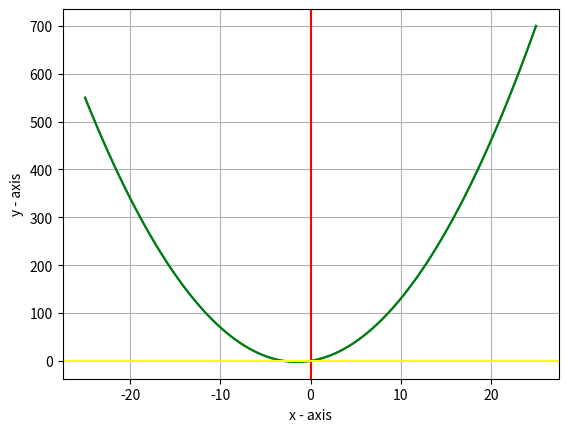

Generate this figure with matplotlib:
##import matplotlib.pyplot as plt
##
###Simple plot
## 
##x = [1,2,3]
##y = [2,4,1]
## 
####plt.plot(x, y)
##
### plotting the points
####plt.plot(x, y, color='green', linestyle='dashed', linewidth = 3,
####         marker='o', markerfacecolor='blue', markersize=12)
##
##plt.scatter(x, y, label= "stars", color= "red",
##            marker= "*", s=55)
## 
### setting x and y axis range
####plt.ylim(1,8)
####plt.xlim(1,8)
## 
##plt.xlabel('x - axis')
##plt.ylabel('y - axis')
## 
##plt.title('My first graph!')
## 
##plt.show()
##
#######
##
###Plot 2 lines on same graph
##
### line 1 points
##x1 = [1,2,3]
##y1 = [2,4,1]
### plotting the line 1 points
##plt.plot(x1, y1, label = "line 1")
## 
### line 2 points
##x2 = [1,2,3]
##y2 = [4,1,3]
### plotting the line 2 points
##plt.plot(x2, y2, label = "line 2")
##
##plt.xlabel('x - axis')
##plt.ylabel('y - axis')
##
##plt.title('Two lines on same graph!')
## 
##plt.legend()
## 
##plt.show()
##
##
#######
##
###3d graph
##
##from mpl_toolkits.mplot3d import axes3d #this module needed for 3d
##from matplotlib import style
##import numpy as np
## 
### setting a custom style to use
##style.use('ggplot')
## 
### create a new figure for plotting
##fig = plt.figure()
## 
### create a new subplot on our figure
### and set projection as 3d
##ax1 = fig.add_subplot(111, projection='3d')
## 
### defining x, y, z co-ordinates
##x = np.random.randint(0, 10, size = 20)
##y = np.random.randint(0, 10, size = 20)
##z = np.random.randint(0, 10, size = 20)
## 
### plotting the points on subplot
##ax1.plot_wireframe(x,y,z)
## 
### setting labels for the axes
##ax1.set_xlabel('x-axis')
##ax1.set_ylabel('y-axis')
##ax1.set_zlabel('z-axis')
## 
### function to show the plot
##plt.show()
##






import matplotlib.pyplot as plt
import numpy as np

# 100 linearly spaced numbers
x = np.linspace(-25,25,100)

# the function, which is y = x^3 here
y = x**2 + 3*x

# setting the axes at the centre
#fig = plt.figure()
plt.plot(x, y, label = "line 1")
###ax = fig.add_subplot(1, 1, 1)
##ax.spines['left'].set_position('center')
##ax.spines['bottom'].set_position('center')
##ax.spines['right'].set_color('none')
##ax.spines['top'].set_color('none')
##ax.xaxis.set_ticks_position('bottom')
##ax.yaxis.set_ticks_position('left')

plt.xlabel('x - axis')
plt.ylabel('y - axis')

# plot the function
plt.plot(x,y, 'g')

plt.grid()
plt.axvline(x=0, c="red", label="x=0")
plt.axhline(y=0, c="yellow", label="y=0")

# show the plot
plt.show()




##class g():
##    def __init__(self,coor):
##        
